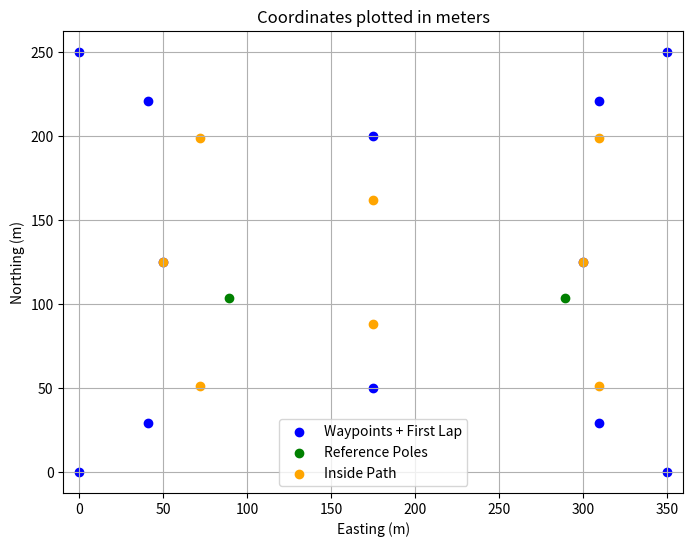

The script that saved this image:
import numpy as np
import math
import matplotlib.pyplot as plt
import random

def plot_coordinates(waypoints, reference_poles, first_lap, inside_path):
    """Rysuje rogi, reference poles, first lap i inside path w różnych kolorach"""
    plt.figure(figsize=(8,6))

    # znajdz lewy dolny rog jako punkt odniesienia
    min_lat = min(p['lat'] for p in waypoints + reference_poles + first_lap + inside_path)
    min_lon = min(p['lon'] for p in waypoints + reference_poles + first_lap + inside_path)

    def to_xy(points):
        """Konwertuje listę punktów lat/lon na x/y w metrach względem lewego dolnego rogu do narysowania"""
        x_m = [(p['lon'] - min_lon) * 111320 * math.cos(math.radians(min_lat)) for p in points]
        y_m = [(p['lat'] - min_lat) * 111320 for p in points]
        return x_m, y_m

    # waypoints + first lap – niebieski
    x, y = to_xy(waypoints + first_lap)
    plt.scatter(x, y, color='blue', label='Waypoints + First Lap')

    # reference poles – zielony
    x, y = to_xy(reference_poles)
    plt.scatter(x, y, color='green', label='Reference Poles')

    # inside path – pomarańczowy
    x, y = to_xy(inside_path)
    plt.scatter(x, y, color='orange', label='Inside Path')

    plt.xlabel("Easting (m)")
    plt.ylabel("Northing (m)")
    plt.title("Coordinates plotted in meters")
    plt.grid(True)
    plt.axis('equal')
    plt.legend()
    plt.show()

def offset_latlon(lat, lon, north_m, east_m):
    """
    Zwraca nowe współrzędne lat/lon przesunięte o north_m na północ i east_m na wschód od (lat, lon).
    """
    # promień Ziemi w metrach
    R = 6378137
    dLat = north_m / R
    dLon = east_m / (R * math.cos(math.pi * lat / 180))

    new_lat = lat + dLat * 180 / math.pi
    new_lon = lon + dLon * 180 / math.pi
    return {"lat": new_lat, "lon": new_lon}

def first_lap_path(left_top, right_top, right_bottom, left_bottom):
    """8 punktów: 4 rogi przesunięte po przekątnej do środka prostokąta (50 m), 4 środki boków 50 m w kierunku środka boku"""
    path = []

    # Obliczamy środek prostokąta
    center_lat = (left_top["lat"] + right_top["lat"] + right_bottom["lat"] + left_bottom["lat"]) / 4
    center_lon = (left_top["lon"] + right_top["lon"] + right_bottom["lon"] + left_bottom["lon"]) / 4

    def diagonal_offset(p):
        """
        Zwraca punkt przesunięty o 50 m w kierunku środka prostokąta
        """
        # wektor do środka w metrach
        dx = (center_lon - p["lon"]) * 111320 * math.cos(math.radians(p["lat"]))
        dy = (center_lat - p["lat"]) * 111320
        norm = math.hypot(dx, dy)
        # przesunięcie 50 m po przekątnej
        scale = 50 / norm
        north_m = dy * scale
        east_m = dx * scale
        return offset_latlon(p["lat"], p["lon"], north_m, east_m)

    # ROGI przesunięte po przekątnej
    path.append(diagonal_offset(left_top))      # top-left
    path.append(diagonal_offset(right_top))     # top-right
    path.append(diagonal_offset(right_bottom))  # bottom-right
    path.append(diagonal_offset(left_bottom))   # bottom-left

    # srodki boków – 50 m w kierunku środka boku
    top_mid = {"lat": (left_top["lat"] + right_top["lat"]) / 2,
               "lon": (left_top["lon"] + right_top["lon"]) / 2}
    path.append(diagonal_offset(top_mid))

    right_mid = {"lat": (right_top["lat"] + right_bottom["lat"]) / 2,
                 "lon": (right_top["lon"] + right_bottom["lon"]) / 2}
    path.append(diagonal_offset(right_mid))

    bottom_mid = {"lat": (left_bottom["lat"] + right_bottom["lat"]) / 2,
                  "lon": (left_bottom["lon"] + right_bottom["lon"]) / 2}
    path.append(diagonal_offset(bottom_mid))

    left_mid = {"lat": (left_top["lat"] + left_bottom["lat"]) / 2,
                "lon": (left_top["lon"] + left_bottom["lon"]) / 2}
    path.append(diagonal_offset(left_mid))

    return path

def generate_inside_path(old_waypoints: list, reference_poles: list, buffer_m=5) -> list:
    """
    Generuje ścieżkę wewnętrzną – każdy waypoint przesuwany w stronę środka prostokąta,
    ale tak, aby nie wchodził w obszar reference poles. Buffer_m to minimalny odstęp w metrach.
    """
    path_inside = []

    # Obliczamy środek prostokąta old_waypoints
    center_lat = sum(p["lat"] for p in old_waypoints) / len(old_waypoints)
    center_lon = sum(p["lon"] for p in old_waypoints) / len(old_waypoints)

    # granice reference poles (prostokąt)
    if reference_poles:
        min_lat_rp = min(p["lat"] for p in reference_poles)
        max_lat_rp = max(p["lat"] for p in reference_poles)
        min_lon_rp = min(p["lon"] for p in reference_poles)
        max_lon_rp = max(p["lon"] for p in reference_poles)
    else:
        min_lat_rp = max_lat_rp = min_lon_rp = max_lon_rp = None

    # przelicznik metr ↔ stopnie
    deg_per_m_lat = 1 / 110540
    deg_per_m_lon = 1 / (111320 * math.cos(math.radians(center_lat)))
    buffer_deg_lat = buffer_m * deg_per_m_lat
    buffer_deg_lon = buffer_m * deg_per_m_lon

    for wp in old_waypoints:
        # wektor do środka w metrach
        dx = (center_lon - wp["lon"]) * 111320 * math.cos(math.radians(wp["lat"]))
        dy = (center_lat - wp["lat"]) * 111320
        norm = math.hypot(dx, dy)
        scale = 38 / norm if norm != 0 else 0  # przesunięcie 38 m w stronę środka
        north_m = dy * scale
        east_m = dx * scale

        # nowy waypoint przesunięty w stronę środka
        new_wp = offset_latlon(wp["lat"], wp["lon"], north_m, east_m)
        new_wp["alt"] = wp.get("alt", 20)

        # sprawdzamy granice reference poles z buforem
        if reference_poles:
            if min_lat_rp - buffer_deg_lat <= new_wp["lat"] <= max_lat_rp + buffer_deg_lat:
                # wypychamy punkt w pionie w stronę oryginalnego wp
                new_wp["lat"] = wp["lat"]
            if min_lon_rp - buffer_deg_lon <= new_wp["lon"] <= max_lon_rp + buffer_deg_lon:
                # wypychamy punkt w poziomie w stronę oryginalnego wp
                new_wp["lon"] = wp["lon"]

        path_inside.append(new_wp)

    return path_inside


def generate_single_reference_poles_125m(waypoints, spacing_m=200, margin_m=50):
    """
    Generuje jeden zestaw reference poles (2 punkty w poziomie) zgodnie z zasadami:
    - odległość między nimi w osi X = spacing_m
    - minimalna odległość od boków w osi X = margin_m
    - oba punkty mają tę samą latitude = środek wysokości prostokąta
    """
    left_lon = min(p['lon'] for p in waypoints)
    right_lon = max(p['lon'] for p in waypoints)
    top_lat = max(p['lat'] for p in waypoints)
    bottom_lat = min(p['lat'] for p in waypoints)

    lat_ref = (top_lat + bottom_lat) / 2
    deg_per_m_lon = 1 / (111320 * math.cos(math.radians(lat_ref)))
    margin_deg = margin_m * deg_per_m_lon
    spacing_deg = spacing_m * deg_per_m_lon

    # losowa pozycja X lewego punktu w obrębie prostokąta + margines + spacing
    lon_left = random.uniform(left_lon + margin_deg, right_lon - margin_deg - spacing_deg)
    lon_right = lon_left + spacing_deg

    # latitude = środek wysokości prostokąta
    lat = lat_ref

    return [
        {"lat": lat, "lon": lon_left, "alt": 20},
        {"lat": lat, "lon": lon_right, "alt": 20}
    ]

def generate_single_reference_poles(waypoints, spacing_m=200, margin_m=50):
    """
    Generuje jeden zestaw reference poles (2 punkty w poziomie) zgodnie z zasadami:
    - odległość między nimi w osi X = spacing_m
    - minimalna odległość od boków w osi X i Y = margin_m
    - oba punkty mają tę samą latitude (Y) = losowa w obrębie prostokąta z marginesem
    - losowa wysokość = alt, np. 10–30 m
    """
    left_lon = min(p['lon'] for p in waypoints)
    right_lon = max(p['lon'] for p in waypoints)
    top_lat = max(p['lat'] for p in waypoints)
    bottom_lat = min(p['lat'] for p in waypoints)

    # przelicznik stopnie ↔ metry
    lat_ref = (top_lat + bottom_lat) / 2
    deg_per_m_lon = 1 / (111320 * math.cos(math.radians(lat_ref)))
    deg_per_m_lat = 1 / 110540  # przybliżenie

    margin_deg_lon = margin_m * deg_per_m_lon
    margin_deg_lat = margin_m * deg_per_m_lat
    spacing_deg = spacing_m * deg_per_m_lon

    # losowa pozycja lewego punktu w obrębie prostokąta + margines + spacing
    lon_left = random.uniform(left_lon + margin_deg_lon, right_lon - margin_deg_lon - spacing_deg)
    lon_right = lon_left + spacing_deg

    # losowa latitude w granicach prostokąta z marginesem
    lat = random.uniform(bottom_lat + margin_deg_lat, top_lat - margin_deg_lat)

    # losowa wysokość (alt)
    alt = random.uniform(10, 30)

    return [
        {"lat": lat, "lon": lon_left, "alt": alt},
        {"lat": lat, "lon": lon_right, "alt": alt}
    ]


def main():
    waypoints = [
        {"lat": -35.362138, "lon": 149.163302, "alt": 20},
        {"lat": -35.362138, "lon": 149.167158, "alt": 20},
        {"lat": -35.364384, "lon": 149.167158, "alt": 20},
        {"lat": -35.364384, "lon": 149.163302, "alt": 20}
    ]
    reference_poles = generate_single_reference_poles(waypoints, spacing_m=200, margin_m=50)

    # pierwsza lap
    first_lap = first_lap_path(waypoints[0], waypoints[1], waypoints[2], waypoints[3])

    # pierwsza inside path
    inside_path = generate_inside_path(first_lap, reference_poles)

    # rysujemy wszystkie punkty
    plot_coordinates(waypoints, reference_poles, first_lap, inside_path)





main()
